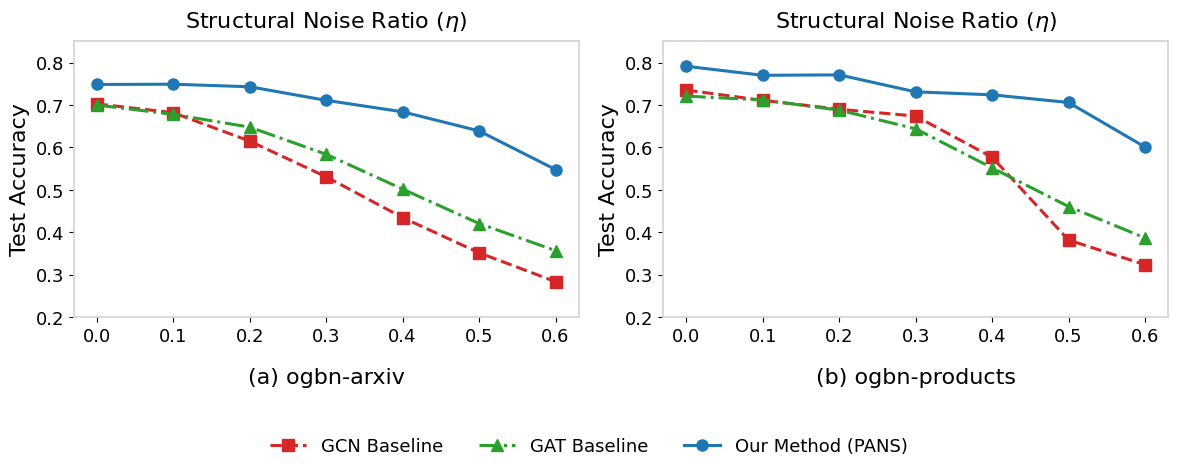

Reproduce this figure in Python.
# robustness_comparison - Academic Version (Top Label & Bottom Sub-caption)
import matplotlib.pyplot as plt
import numpy as np

# ==========================================
# 0. 学术绘图全局配置
# ==========================================
plt.rcParams.update({
    "font.family": "serif",
    "font.serif": ["Times New Roman"],
    "font.size": 14,
    "axes.labelsize": 16,
    "legend.fontsize": 13,
    "xtick.labelsize": 13,
    "ytick.labelsize": 13,
    "lines.linewidth": 2.2,
    "lines.markersize": 8,
    "savefig.dpi": 300,
    "savefig.bbox": "tight",
})

# ==========================================
# 1. 实验数据配置
# ==========================================
noise_ratios = [0.0, 0.1, 0.2, 0.3, 0.4, 0.5, 0.6]

arxiv_data = {
    'GCN': [0.7027, 0.682, 0.615, 0.531, 0.435, 0.352, 0.284],
    'GAT': [0.700, 0.678, 0.648, 0.584, 0.502, 0.421, 0.357],
    'PANS': [0.7484, 0.749, 0.743, 0.711, 0.684, 0.639, 0.548]
}

products_data = {
    'GCN': [0.7352, 0.7110, 0.690, 0.674, 0.577, 0.382, 0.324],
    'GAT': [0.7210, 0.7118, 0.688, 0.644, 0.552, 0.461, 0.387],
    'PANS': [0.7912, 0.770, 0.771, 0.731, 0.724, 0.706, 0.601]
}

# ==========================================
# 2. 绘图逻辑
# ==========================================
fig, (ax1, ax2) = plt.subplots(1, 2, figsize=(12, 5.2))

def apply_academic_style(ax):
    """应用学术风格：标签置顶，边框浅灰"""
    grey_color = '#D3D3D3'
    for spine in ax.spines.values():
        spine.set_color(grey_color)
        spine.set_linewidth(1.2)
    ax.grid(False)
    
    # 【修改点 1】：将噪声比标签移至上方
    ax.set_xlabel('Structural Noise Ratio ($\eta$)', labelpad=10)
    ax.xaxis.set_label_position('top') 
    
    ax.set_ylabel('Test Accuracy')
    ax.set_ylim(0.2, 0.85)

# 子图 1: ogbn-arxiv
ax1.plot(noise_ratios, arxiv_data['GCN'], marker='s', color='#d62728', linestyle='--', label='GCN Baseline')
ax1.plot(noise_ratios, arxiv_data['GAT'], marker='^', color='#2ca02c', linestyle='-.', label='GAT Baseline')
ax1.plot(noise_ratios, arxiv_data['PANS'], marker='o', color='#1f77b4', linestyle='-',  label='Our Method (PANS)')
apply_academic_style(ax1)

# 子图 2: ogbn-products
ax2.plot(noise_ratios, products_data['GCN'], marker='s', color='#d62728', linestyle='--', label='GCN Baseline')
ax2.plot(noise_ratios, products_data['GAT'], marker='^', color='#2ca02c', linestyle='-.', label='GAT Baseline')
ax2.plot(noise_ratios, products_data['PANS'], marker='o', color='#1f77b4', linestyle='-',  label='Our Method (PANS)')
apply_academic_style(ax2)

# 【修改点 2】：手动添加子图标注 (a) 和 (b) 在下方，ha='center' 居中
ax1.text(0.5, -0.18, '(a) ogbn-arxiv', transform=ax1.transAxes, 
         fontsize=16, ha='center', va='top')
ax2.text(0.5, -0.18, '(b) ogbn-products', transform=ax2.transAxes, 
         fontsize=16, ha='center', va='top')

# 统一底部图例
handles, labels = ax1.get_legend_handles_labels()
fig.legend(handles, labels, loc='lower center', ncol=3, frameon=False, bbox_to_anchor=(0.5, 0.02))

# 【修改点 3】：调整布局布局，rect 参数确保顶部标签不被遮挡
plt.tight_layout(rect=[0, 0.1, 1, 0.95])

# 保存 PDF
plt.savefig('robust.pdf')
print("学术级对比图已更新生成：robust.pdf")
